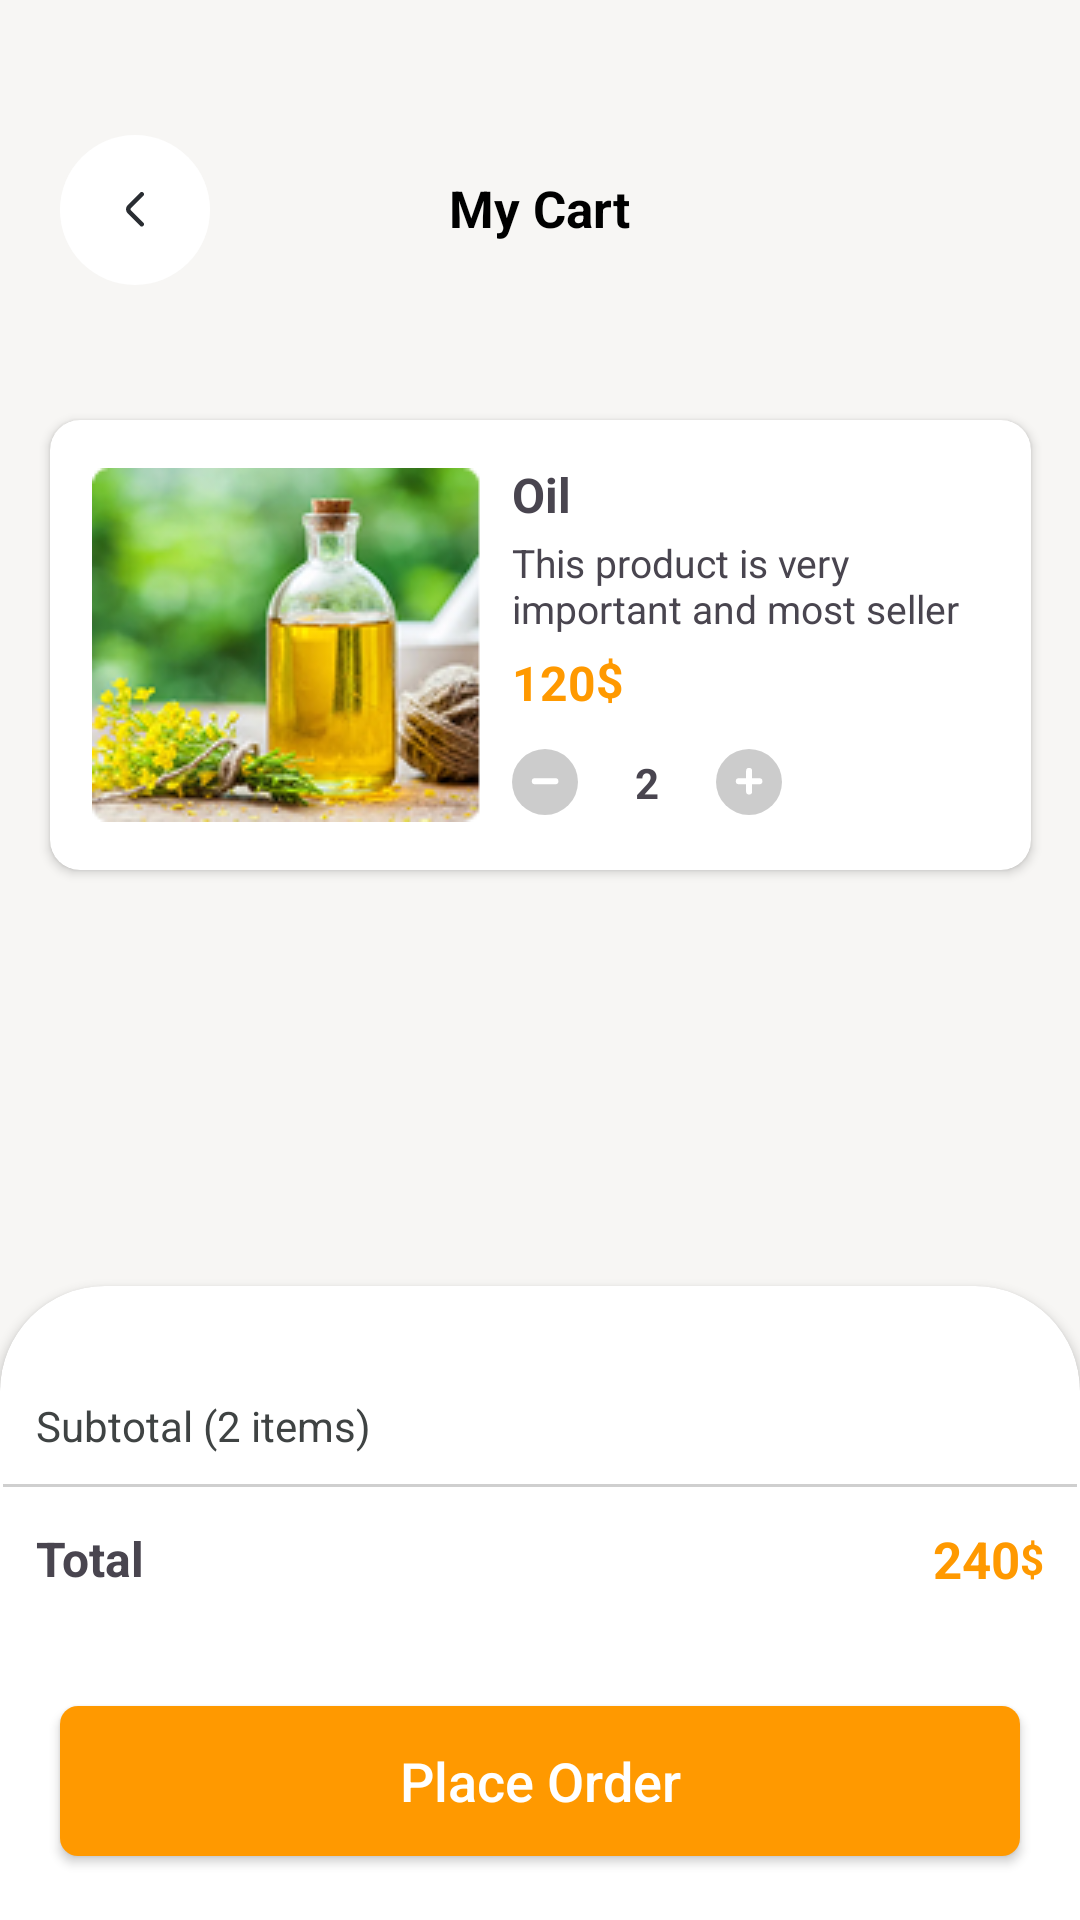

Produce the Android XML layout that renders to this screen, including the resource entries it uses.
<!-- AndroidManifest.xml: application theme Theme.AndroidMidterm -->
<!-- res/layout/activity_cart.xml -->
<?xml version="1.0" encoding="utf-8"?>
<androidx.constraintlayout.widget.ConstraintLayout xmlns:android="http://schemas.android.com/apk/res/android"
    xmlns:app="http://schemas.android.com/apk/res-auto"
    xmlns:tools="http://schemas.android.com/tools"
    android:id="@+id/main"
    android:layout_width="match_parent"
    android:layout_height="match_parent"
    android:background="#F7F6F4"
    tools:context=".CartActivity">


    <ImageButton
        android:id="@+id/back"
        android:layout_width="wrap_content"
        android:layout_height="wrap_content"
        android:layout_marginStart="20dp"
        android:layout_marginTop="45dp"
        android:background="@drawable/circle"
        android:src="@drawable/back"
        app:layout_constraintStart_toStartOf="parent"
        app:layout_constraintTop_toTopOf="parent" />

    <TextView
        android:layout_width="wrap_content"
        android:layout_height="wrap_content"
        android:layout_marginTop="58dp"
        android:text="My Cart"
        android:textColor="@color/black"
        android:textSize="17sp"
        android:textStyle="bold"
        app:layout_constraintEnd_toEndOf="parent"
        app:layout_constraintStart_toStartOf="parent"
        app:layout_constraintTop_toTopOf="parent" />

    <androidx.cardview.widget.CardView
        android:layout_width="wrap_content"
        android:layout_height="wrap_content"
        android:layout_marginTop="140dp"
        android:elevation="5dp"
        app:cardCornerRadius="10dp"
        app:layout_constraintEnd_toEndOf="parent"
        app:layout_constraintStart_toStartOf="parent"
        app:layout_constraintTop_toTopOf="parent">

        <androidx.constraintlayout.widget.ConstraintLayout
            android:layout_width="327dp"
            android:layout_height="150dp">

            <ImageView
                android:id="@+id/oil"
                android:layout_width="wrap_content"
                android:layout_height="wrap_content"
                android:layout_margin="14dp"
                android:src="@drawable/oil2"
                app:layout_constraintBottom_toBottomOf="parent"
                app:layout_constraintStart_toStartOf="parent"
                app:layout_constraintTop_toTopOf="parent" />

            <TextView
                android:id="@+id/textView5"
                android:layout_width="wrap_content"
                android:layout_height="wrap_content"
                android:layout_marginStart="10dp"
                android:layout_marginTop="14dp"
                android:text="Oil"
                android:textSize="16sp"
                android:textStyle="bold"
                app:layout_constraintStart_toEndOf="@id/oil"
                app:layout_constraintTop_toTopOf="parent" />

            <TextView
                android:id="@+id/textView6"
                android:layout_width="150dp"
                android:layout_height="wrap_content"
                android:layout_marginStart="10dp"
                android:layout_marginTop="3dp"
                android:text="This product is very important and most seller"
                android:textSize="13sp"
                app:layout_constraintStart_toEndOf="@id/oil"
                app:layout_constraintTop_toBottomOf="@+id/textView5" />

            <TextView
                android:id="@+id/textView7"
                android:layout_width="wrap_content"
                android:layout_height="wrap_content"
                android:layout_marginStart="10dp"
                android:layout_marginTop="5dp"
                android:text="120"
                android:textColor="#FF9900"
                android:textSize="16sp"
                android:textStyle="bold"
                app:layout_constraintStart_toEndOf="@+id/oil"
                app:layout_constraintTop_toBottomOf="@+id/textView6" />

            <TextView
                android:layout_width="wrap_content"
                android:layout_height="wrap_content"
                android:layout_marginTop="4dp"
                android:text="$"
                android:textColor="#FF9900"
                android:textSize="16sp"
                android:textStyle="bold"
                app:layout_constraintStart_toEndOf="@+id/textView7"
                app:layout_constraintTop_toBottomOf="@+id/textView6" />

            <ImageButton
                android:id="@+id/minus"
                android:layout_width="wrap_content"
                android:layout_height="wrap_content"
                android:layout_marginStart="10dp"
                android:layout_marginTop="9dp"
                android:layout_marginBottom="16dp"
                android:background="@null"
                android:src="@drawable/minus"
                app:layout_constraintBottom_toBottomOf="parent"
                app:layout_constraintStart_toEndOf="@+id/oil"
                app:layout_constraintTop_toBottomOf="@+id/textView7" />

            <TextView
                android:id="@+id/quantity"
                android:layout_width="wrap_content"
                android:layout_height="wrap_content"
                android:layout_marginStart="19dp"
                android:text="2"
                android:textStyle="bold"
                app:layout_constraintBottom_toBottomOf="@id/minus"
                app:layout_constraintStart_toEndOf="@id/minus"
                app:layout_constraintTop_toTopOf="@id/minus" />

            <ImageButton
                android:id="@+id/plus"
                android:layout_width="wrap_content"
                android:layout_height="wrap_content"
                android:layout_marginStart="19dp"
                android:background="@null"
                android:src="@drawable/plus"
                app:layout_constraintBottom_toBottomOf="@id/minus"
                app:layout_constraintStart_toEndOf="@id/quantity"
                app:layout_constraintTop_toTopOf="@id/minus" />

            <ImageView
                android:layout_width="wrap_content"
                android:layout_height="wrap_content"
                android:layout_margin="13dp"
                android:src="@drawable/trash"
                app:layout_constraintBottom_toBottomOf="parent"
                app:layout_constraintEnd_toEndOf="parent" />


        </androidx.constraintlayout.widget.ConstraintLayout>

    </androidx.cardview.widget.CardView>


    <androidx.cardview.widget.CardView
        android:layout_width="match_parent"
        android:layout_height="wrap_content"
        android:layout_marginBottom="-35dp"
        app:cardCornerRadius="35dp"
        app:layout_constraintBottom_toBottomOf="parent">

        <androidx.constraintlayout.widget.ConstraintLayout
            android:layout_width="match_parent"
            android:layout_height="246dp">

            <TextView
                android:id="@+id/sub"
                android:layout_width="wrap_content"
                android:layout_height="wrap_content"
                android:layout_marginStart="12dp"
                android:layout_marginTop="37dp"
                android:text="Subtotal ("
                android:textColor="#3F4343"
                android:textSize="14dp"
                app:layout_constraintStart_toStartOf="parent"
                app:layout_constraintTop_toTopOf="parent" />

            <TextView
                android:id="@+id/quantity2"
                android:layout_width="wrap_content"
                android:layout_height="wrap_content"
                android:layout_marginTop="37dp"
                android:text="2"
                android:textColor="#3F4343"
                android:textSize="14dp"
                app:layout_constraintStart_toEndOf="@id/sub"
                app:layout_constraintTop_toTopOf="parent" />

            <TextView
                android:layout_width="wrap_content"
                android:layout_height="wrap_content"
                android:layout_marginTop="37dp"
                android:text=" items)"
                android:textColor="#3F4343"
                android:textSize="14dp"
                app:layout_constraintStart_toEndOf="@id/quantity2"
                app:layout_constraintTop_toTopOf="parent" />

            <ImageView
                android:layout_width="wrap_content"
                android:layout_height="wrap_content"
                android:layout_marginTop="66dp"
                android:src="@drawable/line_1"
                app:layout_constraintEnd_toEndOf="parent"
                app:layout_constraintStart_toStartOf="parent"
                app:layout_constraintTop_toTopOf="parent" />

            <TextView
                android:id="@+id/textView8"
                android:layout_width="wrap_content"
                android:layout_height="wrap_content"
                android:layout_marginStart="12dp"
                android:layout_marginTop="80dp"
                android:text="Total"
                android:textSize="16sp"
                android:textStyle="bold"
                app:layout_constraintStart_toStartOf="parent"
                app:layout_constraintTop_toTopOf="parent" />

            <TextView
                android:id="@+id/total"
                android:layout_width="wrap_content"
                android:layout_height="wrap_content"
                android:text="240"
                android:textColor="#FF9900"
                android:textSize="17sp"
                android:textStyle="bold"
                app:layout_constraintBottom_toBottomOf="@+id/textView8"
                app:layout_constraintEnd_toStartOf="@+id/textView9"
                app:layout_constraintTop_toTopOf="@+id/textView8" />

            <TextView
                android:id="@+id/textView9"
                android:layout_width="wrap_content"
                android:layout_height="wrap_content"
                android:layout_marginEnd="12dp"
                android:text="$"
                android:textColor="#FF9900"
                android:textSize="14sp"
                android:textStyle="bold"
                app:layout_constraintBottom_toBottomOf="@+id/textView8"
                app:layout_constraintEnd_toEndOf="parent"
                app:layout_constraintTop_toTopOf="@+id/textView8" />

            <androidx.appcompat.widget.AppCompatButton
                android:id="@+id/placeOrder"
                android:layout_width="320dp"
                android:layout_height="50dp"
                android:layout_marginTop="140dp"
                android:background="@drawable/small_card_bg"
                android:text="Place Order"
                android:textAllCaps="false"
                android:textColor="#FFFFFF"
                android:textSize="18sp"
                app:layout_constraintEnd_toEndOf="parent"
                app:layout_constraintStart_toStartOf="parent"
                app:layout_constraintTop_toTopOf="parent" />


        </androidx.constraintlayout.widget.ConstraintLayout>

    </androidx.cardview.widget.CardView>


</androidx.constraintlayout.widget.ConstraintLayout>
<!-- resources referenced by this layout -->
<resources>
  <!-- drawable back (drawable) -->
  <vector xmlns:android="http://schemas.android.com/apk/res/android"
      android:width="6dp"
      android:height="12dp"
      android:viewportWidth="6"
      android:viewportHeight="12">
    <path
        android:pathData="M5.231,10.75L1.115,6.634C0.628,6.148 0.628,5.352 1.115,4.866L5.231,0.75"
        android:strokeLineJoin="round"
        android:strokeWidth="1.5"
        android:fillColor="#00000000"
        android:strokeColor="#292D32"
        android:strokeLineCap="round"/>
  </vector>
  <!-- drawable circle (drawable) -->
  <?xml version="1.0" encoding="utf-8"?>
  <shape xmlns:android="http://schemas.android.com/apk/res/android"
      android:shape="rectangle">
      <solid android:color="#FFFFFF" />
      <size
          android:width="50dp"
          android:height="50dp" />
      <corners  android:radius="25dp" />
  </shape>
  <!-- drawable line_1 (drawable) -->
  <vector xmlns:android="http://schemas.android.com/apk/res/android"
      android:width="358dp"
      android:height="1dp"
      android:viewportWidth="358"
      android:viewportHeight="1">
    <path
        android:strokeWidth="1"
        android:pathData="M0,0.5H358"
        android:fillColor="#00000000"
        android:strokeColor="#CFCFCF"/>
  </vector>
  <!-- drawable minus (drawable) -->
  <vector xmlns:android="http://schemas.android.com/apk/res/android"
      android:width="22dp"
      android:height="22dp"
      android:viewportWidth="22"
      android:viewportHeight="22">
    <path
        android:pathData="M11,11m-11,0a11,11 0,1 1,22 0a11,11 0,1 1,-22 0"
        android:strokeAlpha="0.2"
        android:fillColor="#000000"
        android:fillAlpha="0.2"/>
    <path
        android:pathData="M7.602,10.746H14.47"
        android:strokeLineJoin="round"
        android:strokeWidth="2"
        android:fillColor="#00000000"
        android:strokeColor="#ffffff"
        android:strokeLineCap="round"/>
  </vector>
  <!-- drawable oil2: png bitmap (drawable, 36351 bytes) -->
  <!-- drawable plus (drawable) -->
  <vector xmlns:android="http://schemas.android.com/apk/res/android"
      android:width="22dp"
      android:height="22dp"
      android:viewportWidth="22"
      android:viewportHeight="22">
    <path
        android:pathData="M11,11m-11,0a11,11 0,1 1,22 0a11,11 0,1 1,-22 0"
        android:strokeAlpha="0.2"
        android:fillColor="#000000"
        android:fillAlpha="0.2"/>
    <path
        android:pathData="M7.602,10.747L14.47,10.747"
        android:strokeLineJoin="round"
        android:strokeWidth="2"
        android:fillColor="#00000000"
        android:strokeColor="#ffffff"
        android:strokeLineCap="round"/>
    <path
        android:pathData="M11.037,14.181L11.037,7.312"
        android:strokeLineJoin="round"
        android:strokeWidth="2"
        android:fillColor="#00000000"
        android:strokeColor="#ffffff"
        android:strokeLineCap="round"/>
  </vector>
  <!-- drawable small_card_bg (drawable) -->
  <?xml version="1.0" encoding="utf-8"?>
  <shape xmlns:android="http://schemas.android.com/apk/res/android"
      android:shape="rectangle">
      <solid android:color="#FF9900" /> <corners android:radius="6dp" />
  </shape>
  <style name="Theme.AndroidMidterm" parent="Base.Theme.AndroidMidterm" />
  <style name="Base.Theme.AndroidMidterm" parent="Theme.Material3.DayNight.NoActionBar">
          
          
      </style>
  <!-- not gathered from this repository: default colours our renderer supplied (Android Studio template values) -->
  <color name="black">#FF000000</color>
</resources>
